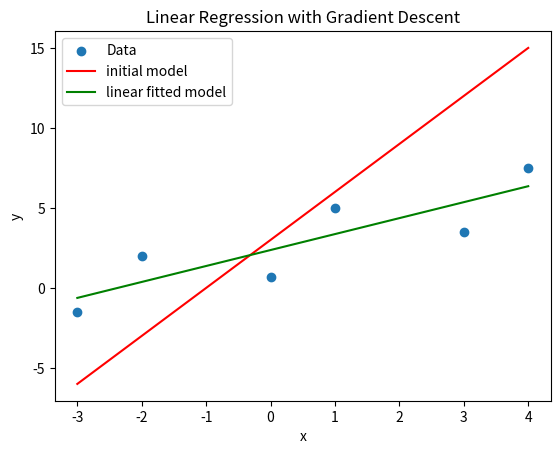
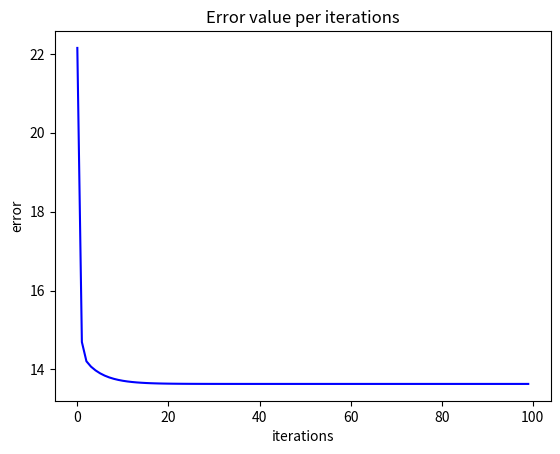
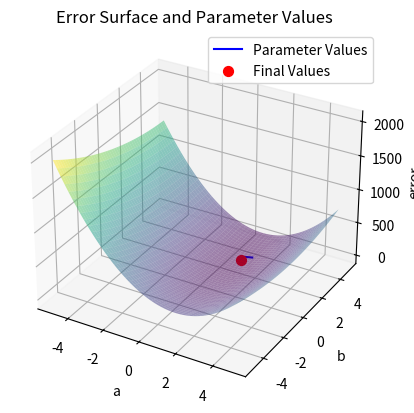

Generate these figures, in order, with matplotlib:
import numpy as np
import matplotlib.pyplot as plt
from mpl_toolkits import mplot3d
import sympy

# Define the linear model
def linear_model(x, a, b):
    return a * x + b


# Define the error loss function
def error_function(x, y, a, b):
    y_pred = linear_model(x, a, b)
    error = np.sum((y_pred - y) ** 2)
    return error


# Define the gradient of the loss function with respect to the parameters
def loss_gradient(x, y, a, b):
    n = len(x)
    grad_a = 2 * np.sum(x * (a * x + b - y))
    grad_b = 2 * np.sum(a * x + b - y)
    return grad_a, grad_b


def gradient_descent(x, y, a, b, epochs):
    learning_rate = 0.01
    # Perform gradient descent for a fixed number of iterations
    for i in range(epochs):
        # Compute the gradient of the loss function with respect to the parameters
        grad_a, grad_b = loss_gradient(x, y, a, b)

        # Update the parameters by moving in the direction of the negative gradient
        a -= learning_rate * grad_a
        b -= learning_rate * grad_b

        # Compute the error function
        error_list.append(error_function(x, y, a, b))
        a_list.append(a)
        b_list.append(b)

    print(f'The final a,b are: {a}, {b}')

    return a, b


def plot_linear_model():
    # Plot the data
    plt.scatter(x, y, label='Data')
    plt.plot(x_model, linear_model(x_model, init_a, init_b), 'r', label='initial model')
    plt.plot(x_model, y_model, 'g', label='linear fitted model')
    plt.legend()
    plt.xlabel('x')
    plt.ylabel('y')
    plt.title('Linear Regression with Gradient Descent')

    # Show the plot
    plt.show()


def plot_error_function():
    plt.plot(range(epochs), error_list, 'b')
    plt.xlabel('iterations')
    plt.ylabel('error')
    plt.title('Error value per iterations')
    plt.show()


def plot_error_surface():
    # Create a 3D plot of the error surface over the parameters
    A, B = np.meshgrid(np.linspace(-5, 5, 100), np.linspace(-5, 5, 100))
    Z = np.zeros_like(A)
    for i in range(A.shape[0]):
        for j in range(A.shape[1]):
            Z[i, j] = error_function(x, y, A[i, j], B[i, j])

    fig = plt.figure()
    ax = fig.add_subplot(111, projection='3d')
    ax.plot_surface(A, B, Z, cmap='viridis', alpha=0.5)

    # Plot the parameters found during all iterations
    ax.plot(a_list, b_list, error_list, 'b', label='Parameter Values')
    ax.scatter(a_list[-1], b_list[-1], error_list[-1], s=50, c='r', label='Final Values')
    ax.set_xlabel('a')
    ax.set_ylabel('b')
    ax.set_zlabel('error')
    ax.set_title('Error Surface and Parameter Values')
    ax.legend()
    plt.show()


if __name__ == "__main__":
    # Define the data
    x = np.array([-3.0, -2.0, 0.0, 1.0, 3.0, 4.0])
    y = np.array([-1.5, 2.0, 0.7, 5.0, 3.5, 7.5])
    # Initialize the parameters and the learning rate
    init_a = 3
    init_b = 3
    epochs = 100
    error_list = []
    a_list = []
    b_list = []

    a, b = gradient_descent(x, y, init_a, init_b, epochs)

    # Plot the linear model
    x_model = np.linspace(min(x), max(x), 100)
    y_model = linear_model(x_model, a, b)

    plot_linear_model()
    plot_error_function()
    plot_error_surface()
